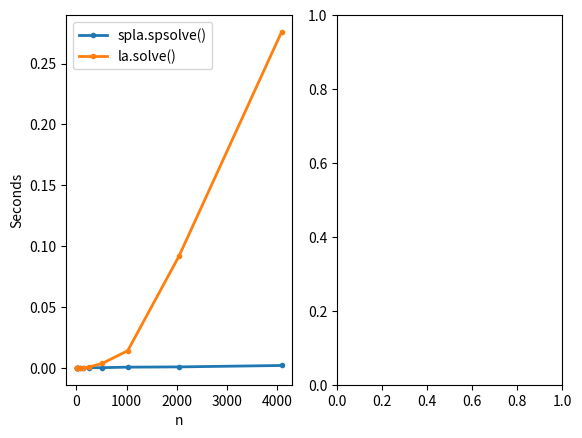

The script that saved this image: (Note: this script raises an exception after producing the figure.)
# solutions.py
"""Volume I: Linear Systems. Solutions file."""

import numpy as np
from time import time
from scipy import sparse
from scipy import linalg as la
from scipy.sparse import linalg as spla
from matplotlib import pyplot as plt


# Problem 1
def ref(A):
    """Reduce a square matrix A to REF. During a row operation, do not
    modify any entries that you know will be zero before and after the
    operation."""
    A = np.array(A, dtype=np.float, copy=True)
    m,n = A.shape
    for j in xrange(n):
        for i in xrange(j+1, m):
            A[i,j:] -= A[j,j:] * A[i,j] / A[j,j]
    return A


# Problem 2
def lu(A):
    """Compute the LU decomposition of A."""
    m, n = A.shape
    U = np.array(A, dtype=np.float, copy=True)
    L = np.eye(n)
    for j in xrange(n):
        for i in xrange(j+1, m):
            L[i,j] = U[i,j]/U[j,j]
            U[i,j:] -= L[i,j]*U[j,j:]
    return L,U


# Problem 3
def solve(A, b):
    """Use the LU decomposition and back substitution to solve the linear
    system Ax = b. You may assume that A is invertible (hence square).
    """
    A, b = np.array(A), np.ravel(b)
    m, n = A.shape
    assert m == n, "Matrix must be square."
    assert b.size == m, "Bad shape!"

    L, U = lu(A)

    # First solve Ly = Pb (assume P = I).
    y = np.zeros(n)
    for k in xrange(n):
        y[k] = b[k] - np.dot(L[k,:k], y[:k])

    # Now solve Ux = y.
    x = np.zeros(n)
    for k in reversed(xrange(n)):
        x[k] = (y[k] - np.dot(U[k,k:], x[k:])) / U[k,k]

    return x


# Problem 4
def prob4(N=12):
    """Time different scipy.linalg functions for solving square linear systems.
    """
    domain = 2**np.arange(1,N+1)
    inv, solve, lu_factor, lu_solve = [], [], [], []

    for n in domain:
        A = np.random.random((n,n))
        b = np.random.random(n)

        start = time()
        la.inv(A).dot(b)
        inv.append(time()-start)

        start = time()
        la.solve(A, b)
        solve.append(time()-start)

        start = time()
        x = la.lu_factor(A)
        la.lu_solve(x, b)
        lu_factor.append(time()-start)

        start = time()
        la.lu_solve(x, b)
        lu_solve.append(time()-start)

    plt.subplot(121)
    plt.plot(domain, inv, '.-', lw=2, label="la.inv()")
    plt.plot(domain, solve, '.-', lw=2, label="la.solve()")
    plt.plot(domain, lu_factor, '.-', lw=2,
                                        label="la.lu_factor() + la.lu_solve()")
    plt.plot(domain, lu_solve, '.-', lw=2, label="la.lu_solve() alone")
    plt.xlabel("n"); plt.ylabel("Seconds")
    plt.legend(loc="upper left")

    plt.subplot(122)
    plt.loglog(domain, inv, '.-', basex=2, basey=2, lw=2)
    plt.loglog(domain, solve, '.-', basex=2, basey=2, lw=2)
    plt.loglog(domain, lu_factor, '.-', basex=2, basey=2, lw=2)
    plt.loglog(domain, lu_solve, '.-', basex=2, basey=2, lw=2)
    plt.xlabel("n")

    plt.suptitle("Problem 4 Solution")
    plt.show()


# Problem 5
def prob5(N=10):
    """Return a sparse n x n tridiagonal matrix with 2's along the main
    diagonal and -1's along the first sub- and super-diagonals.
    """
    domain = 2**np.arange(2,N+1)
    solve, spsolve = [], []

    for n in domain:
        A = sparse.diags([2,-1,2], [-1,0,1], shape=(n,n)).tocsr()
        b = np.random.random(n)

        start = time()
        spla.spsolve(A, b)
        spsolve.append(time()-start)

        A = A.toarray()
        start = time()
        la.solve(A, b)
        solve.append(time()-start)

    plt.subplot(121)
    plt.plot(domain, spsolve, '.-', lw=2, label="spla.spsolve()")
    plt.plot(domain, solve, '.-', lw=2, label="la.solve()")
    plt.xlabel("n"); plt.ylabel("Seconds")
    plt.legend(loc="upper left")

    plt.subplot(122)
    plt.loglog(domain, spsolve, '.-', basex=2, basey=2, lw=2)
    plt.loglog(domain, solve, '.-', basex=2, basey=2, lw=2)
    plt.xlabel("n")

    plt.suptitle("Problem 5 Solution")
    plt.show()


if __name__ == '__main__':
    prob5(12)

# Additional Material =========================================================

def ref_with_swaps(A):
    """Reduce an mxn matrix to REF."""
    A = np.array(A, dtype=float, copy=True)
    m,n = A.shape
    for j in xrange(min(m, n) - 1):
        # Deal with 0's on the diagonal.
        if np.allclose(A[j:,j], np.zeros(m-i)):
            continue
        while np.isclose(A[j,j], 0):
            A[j:] = np.roll(A[j:], -1, axis=0)
        # Zero out the rows below the current entry.
        for i in xrange(j+1, m):
            A[i,j:] -= A[j,j:] * A[i,j] / A[j,j]
    # Set extra rows to zero.
    if m > n:
        A[n:] = 0
    return A
